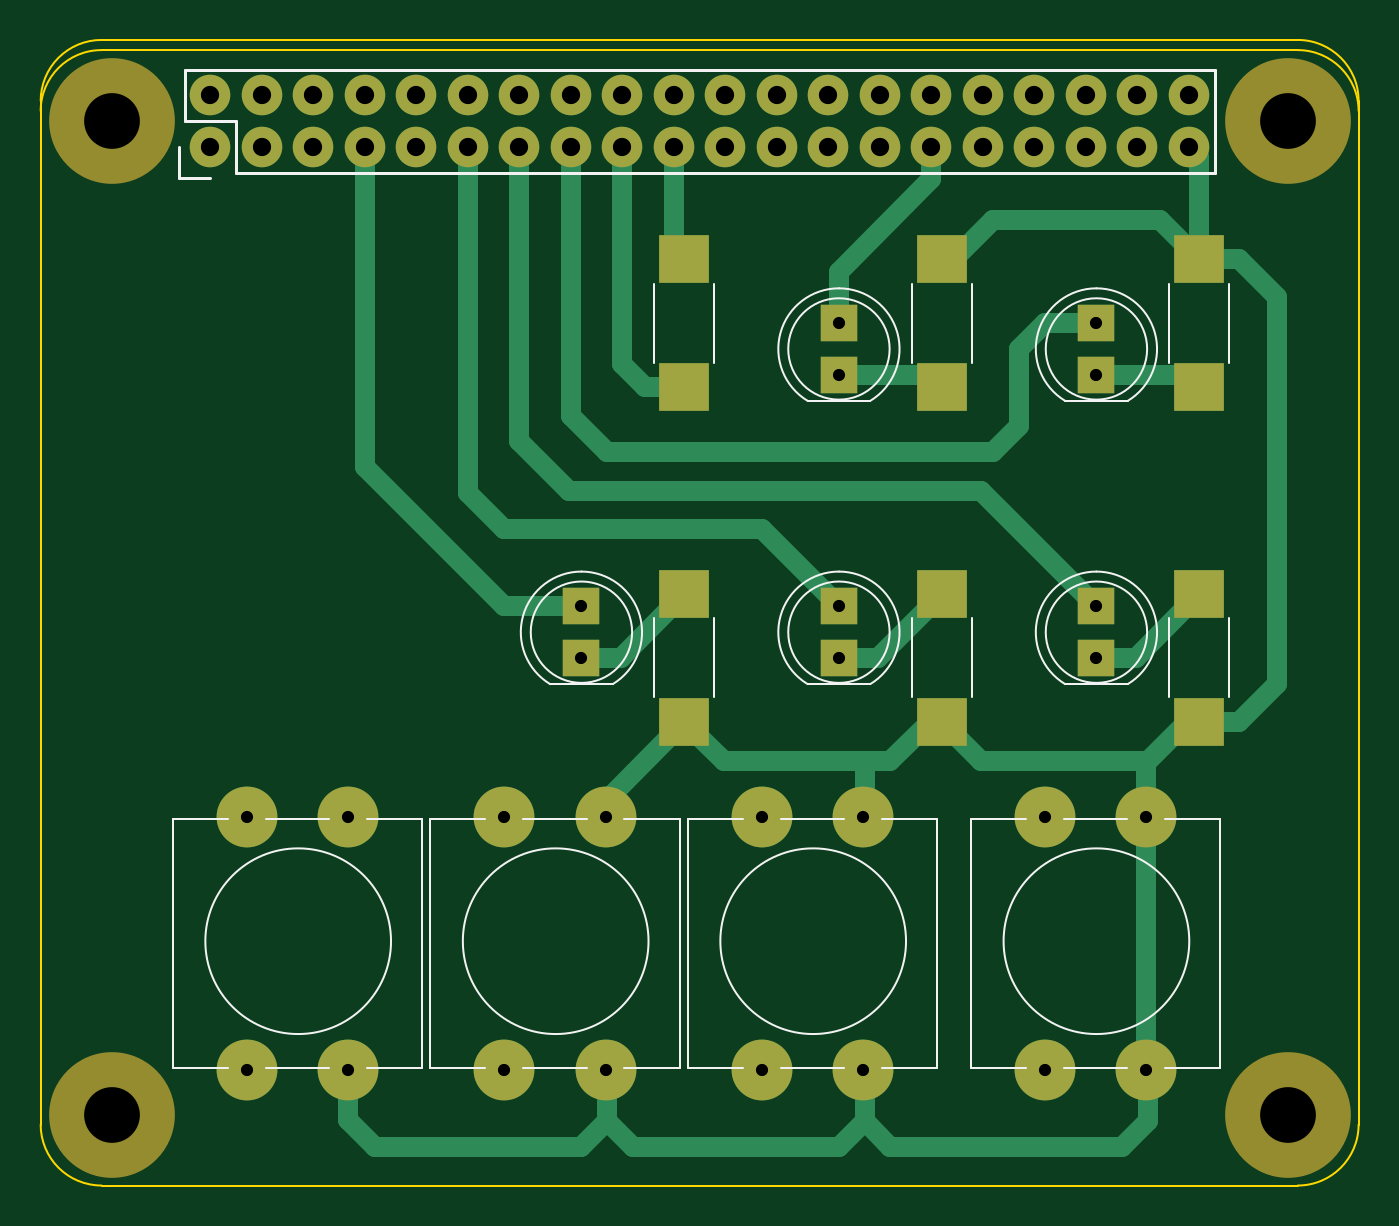
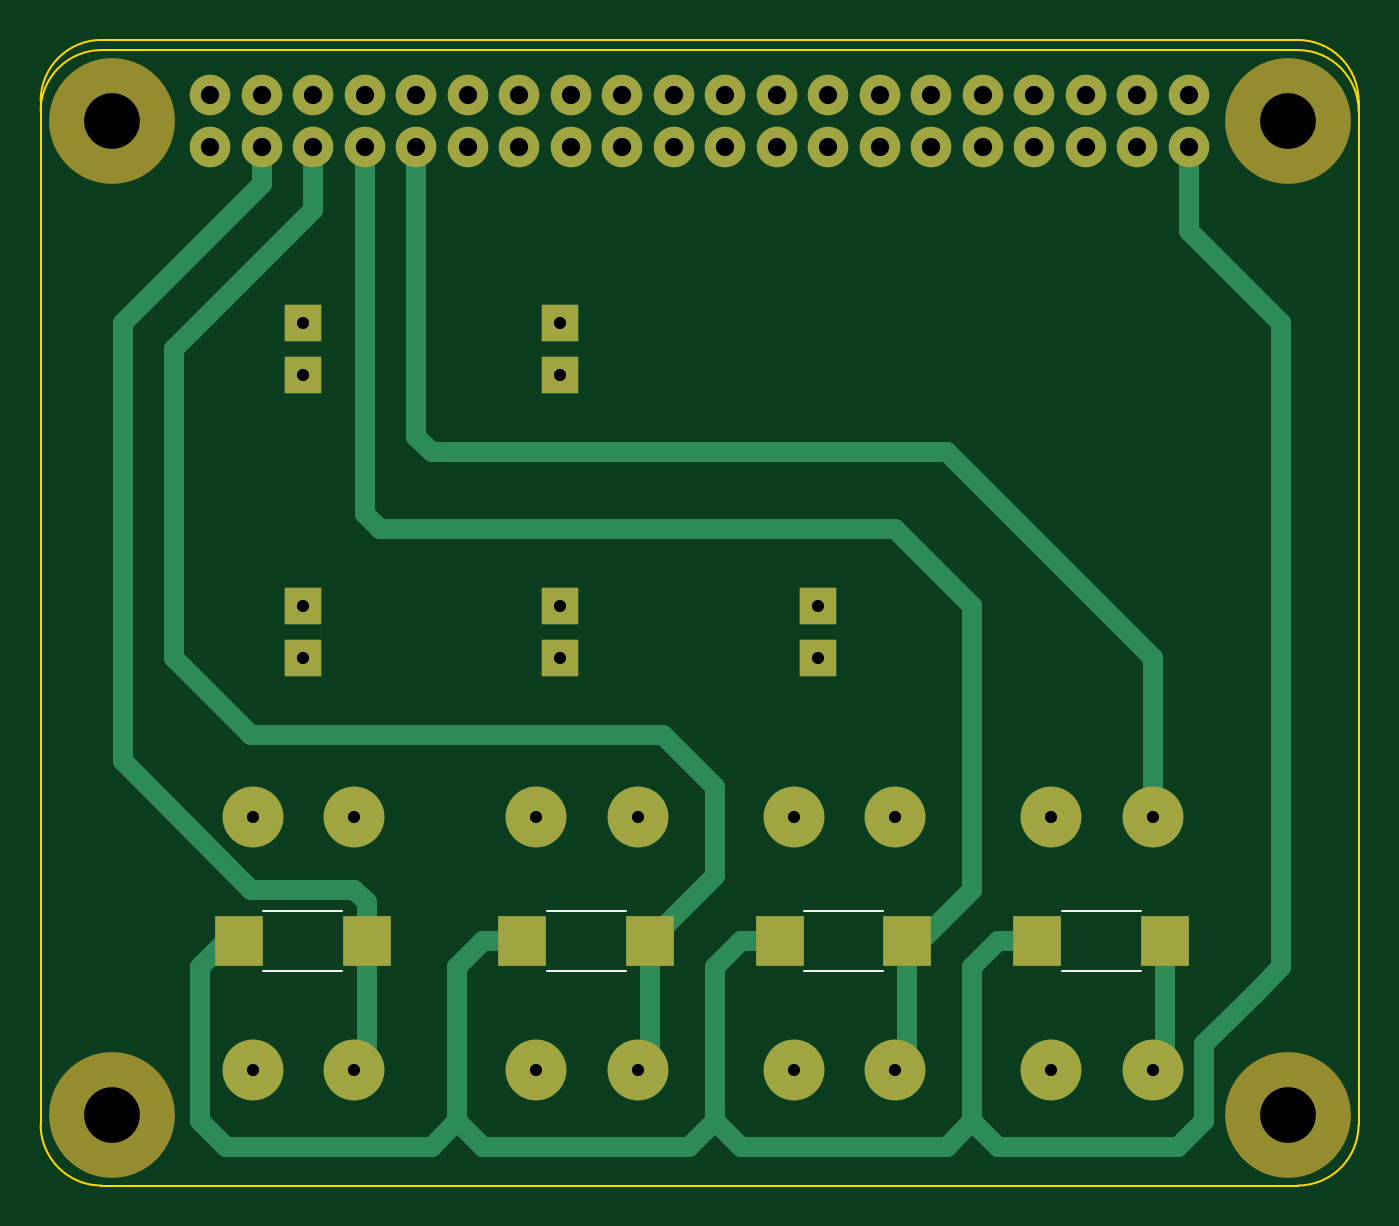
Circuit board: 9 layer files. Board 65.0 x 56.5 mm.
- bottom_copper: RPi_Hat-B.Cu.gbr (5857 bytes)
- bottom_mask: RPi_Hat-B.Mask.gbr (2319 bytes)
- bottom_silk: RPi_Hat-B.SilkS.gbr (677 bytes)
- outline: RPi_Hat-Edge.Cuts.gbr (1050 bytes)
- top_copper: RPi_Hat-F.Cu.gbr (6236 bytes)
- top_mask: RPi_Hat-F.Mask.gbr (2417 bytes)
- top_silk: RPi_Hat-F.SilkS.gbr (4484 bytes)
- drill: RPi_Hat-NPTH.drl (206 bytes)
- drill: RPi_Hat.drl (1081 bytes)

=== bottom_copper: RPi_Hat-B.Cu.gbr ===
G04 #@! TF.FileFunction,Copper,L2,Bot,Signal*
%FSLAX46Y46*%
G04 Gerber Fmt 4.6, Leading zero omitted, Abs format (unit mm)*
G04 Created by KiCad (PCBNEW 4.0.7) date 01/22/18 00:42:11*
%MOMM*%
%LPD*%
G01*
G04 APERTURE LIST*
%ADD10C,0.100000*%
%ADD11O,2.000000X2.000000*%
%ADD12R,1.800000X1.800000*%
%ADD13R,2.400000X2.500000*%
%ADD14O,3.000000X3.000000*%
%ADD15C,1.000000*%
G04 APERTURE END LIST*
D10*
D11*
X60440000Y-53530000D03*
X60440000Y-50990000D03*
X62980000Y-53530000D03*
X62980000Y-50990000D03*
X65520000Y-53530000D03*
X65520000Y-50990000D03*
X68060000Y-53530000D03*
X68060000Y-50990000D03*
X70600000Y-53530000D03*
X70600000Y-50990000D03*
X73140000Y-53530000D03*
X73140000Y-50990000D03*
X75680000Y-53530000D03*
X75680000Y-50990000D03*
X78220000Y-53530000D03*
X78220000Y-50990000D03*
X80760000Y-53530000D03*
X80760000Y-50990000D03*
X83300000Y-53530000D03*
X83300000Y-50990000D03*
X85840000Y-53530000D03*
X85840000Y-50990000D03*
X88380000Y-53530000D03*
X88380000Y-50990000D03*
X90920000Y-53530000D03*
X90920000Y-50990000D03*
X93460000Y-53530000D03*
X93460000Y-50990000D03*
X96000000Y-53530000D03*
X96000000Y-50990000D03*
X98540000Y-53530000D03*
X98540000Y-50990000D03*
X101080000Y-53530000D03*
X101080000Y-50990000D03*
X103620000Y-53530000D03*
X103620000Y-50990000D03*
X106160000Y-53530000D03*
X106160000Y-50990000D03*
X108700000Y-53530000D03*
X108700000Y-50990000D03*
D12*
X104140000Y-64770000D03*
X104140000Y-62230000D03*
X91440000Y-64770000D03*
X91440000Y-62230000D03*
X104140000Y-78740000D03*
X104140000Y-76200000D03*
X91440000Y-78740000D03*
X91440000Y-76200000D03*
X78740000Y-78740000D03*
X78740000Y-76200000D03*
D13*
X100990000Y-92710000D03*
X107290000Y-92710000D03*
X87020000Y-92710000D03*
X93320000Y-92710000D03*
X74320000Y-92710000D03*
X80620000Y-92710000D03*
X61620000Y-92710000D03*
X67920000Y-92710000D03*
D14*
X101600000Y-86560000D03*
X106600000Y-86560000D03*
X101600000Y-99060000D03*
X106600000Y-99060000D03*
X87630000Y-86560000D03*
X92630000Y-86560000D03*
X87630000Y-99060000D03*
X92630000Y-99060000D03*
X74930000Y-86560000D03*
X79930000Y-86560000D03*
X74930000Y-99060000D03*
X79930000Y-99060000D03*
X62230000Y-86560000D03*
X67230000Y-86560000D03*
X62230000Y-99060000D03*
X67230000Y-99060000D03*
D15*
X71120000Y-101600000D02*
X69850000Y-102870000D01*
X60440000Y-57670000D02*
X60440000Y-53530000D01*
X55880000Y-62230000D02*
X60440000Y-57670000D01*
X55880000Y-93980000D02*
X55880000Y-62230000D01*
X57150000Y-95250000D02*
X55880000Y-93980000D01*
X59690000Y-97790000D02*
X57150000Y-95250000D01*
X59690000Y-101600000D02*
X59690000Y-97790000D01*
X60960000Y-102870000D02*
X59690000Y-101600000D01*
X69850000Y-102870000D02*
X60960000Y-102870000D01*
X107290000Y-92710000D02*
X107950000Y-92710000D01*
X107950000Y-92710000D02*
X109220000Y-93980000D01*
X109220000Y-93980000D02*
X109220000Y-101600000D01*
X109220000Y-101600000D02*
X107950000Y-102870000D01*
X107950000Y-102870000D02*
X106680000Y-102870000D01*
X96520000Y-101600000D02*
X97790000Y-102870000D01*
X97790000Y-102870000D02*
X106680000Y-102870000D01*
X95250000Y-102870000D02*
X85090000Y-102870000D01*
X95250000Y-92710000D02*
X96520000Y-93980000D01*
X96520000Y-93980000D02*
X96520000Y-101600000D01*
X96520000Y-101600000D02*
X95250000Y-102870000D01*
X93320000Y-92710000D02*
X95250000Y-92710000D01*
X85090000Y-102870000D02*
X83820000Y-101600000D01*
X80620000Y-92710000D02*
X82550000Y-92710000D01*
X69850000Y-92710000D02*
X71120000Y-93980000D01*
X71120000Y-93980000D02*
X71120000Y-101600000D01*
X71120000Y-101600000D02*
X72390000Y-102870000D01*
X72390000Y-102870000D02*
X81280000Y-102870000D01*
X69850000Y-92710000D02*
X67920000Y-92710000D01*
X82550000Y-102870000D02*
X81280000Y-102870000D01*
X83820000Y-101600000D02*
X82550000Y-102870000D01*
X83820000Y-93980000D02*
X83820000Y-101600000D01*
X82550000Y-92710000D02*
X83820000Y-93980000D01*
X100990000Y-92710000D02*
X100990000Y-98450000D01*
X100990000Y-98450000D02*
X101600000Y-99060000D01*
X113030000Y-78740000D02*
X113030000Y-83820000D01*
X106160000Y-55360000D02*
X113030000Y-62230000D01*
X113030000Y-62230000D02*
X113030000Y-78740000D01*
X106160000Y-53530000D02*
X106160000Y-55360000D01*
X100990000Y-90780000D02*
X100990000Y-92710000D01*
X101600000Y-90170000D02*
X100990000Y-90780000D01*
X106680000Y-90170000D02*
X101600000Y-90170000D01*
X113030000Y-83820000D02*
X106680000Y-90170000D01*
X100990000Y-92710000D02*
X100330000Y-92710000D01*
X62230000Y-86560000D02*
X62230000Y-78740000D01*
X98540000Y-67830000D02*
X98540000Y-53530000D01*
X97790000Y-68580000D02*
X98540000Y-67830000D01*
X72390000Y-68580000D02*
X97790000Y-68580000D01*
X62230000Y-78740000D02*
X72390000Y-68580000D01*
X61620000Y-96520000D02*
X61620000Y-98450000D01*
X61620000Y-98450000D02*
X62230000Y-99060000D01*
X61620000Y-92710000D02*
X60960000Y-92710000D01*
X61620000Y-92710000D02*
X61620000Y-96520000D01*
X61620000Y-98450000D02*
X62230000Y-99060000D01*
X74320000Y-92710000D02*
X73660000Y-92710000D01*
X73660000Y-92710000D02*
X71120000Y-90170000D01*
X101080000Y-71640000D02*
X101080000Y-53530000D01*
X100330000Y-72390000D02*
X101080000Y-71640000D01*
X74930000Y-72390000D02*
X100330000Y-72390000D01*
X71120000Y-76200000D02*
X74930000Y-72390000D01*
X71120000Y-90170000D02*
X71120000Y-76200000D01*
X74320000Y-92710000D02*
X74320000Y-98450000D01*
X74320000Y-98450000D02*
X74930000Y-99060000D01*
X103620000Y-53530000D02*
X103620000Y-56630000D01*
X83820000Y-89510000D02*
X87020000Y-92710000D01*
X83820000Y-85090000D02*
X83820000Y-89510000D01*
X86360000Y-82550000D02*
X83820000Y-85090000D01*
X106680000Y-82550000D02*
X86360000Y-82550000D01*
X110490000Y-78740000D02*
X106680000Y-82550000D01*
X110490000Y-63500000D02*
X110490000Y-78740000D01*
X103620000Y-56630000D02*
X110490000Y-63500000D01*
X87020000Y-92710000D02*
X86360000Y-92710000D01*
X87020000Y-92710000D02*
X87020000Y-98450000D01*
X87020000Y-98450000D02*
X87630000Y-99060000D01*
X87020000Y-98450000D02*
X87630000Y-99060000D01*
M02*

=== bottom_mask: RPi_Hat-B.Mask.gbr ===
G04 #@! TF.FileFunction,Soldermask,Bot*
%FSLAX46Y46*%
G04 Gerber Fmt 4.6, Leading zero omitted, Abs format (unit mm)*
G04 Created by KiCad (PCBNEW 4.0.7) date 01/22/18 00:42:11*
%MOMM*%
%LPD*%
G01*
G04 APERTURE LIST*
%ADD10C,0.100000*%
%ADD11O,2.000000X2.000000*%
%ADD12C,6.200000*%
%ADD13R,1.800000X1.800000*%
%ADD14R,2.400000X2.500000*%
%ADD15O,3.000000X3.000000*%
G04 APERTURE END LIST*
D10*
D11*
X60440000Y-53530000D03*
X60440000Y-50990000D03*
X62980000Y-53530000D03*
X62980000Y-50990000D03*
X65520000Y-53530000D03*
X65520000Y-50990000D03*
X68060000Y-53530000D03*
X68060000Y-50990000D03*
X70600000Y-53530000D03*
X70600000Y-50990000D03*
X73140000Y-53530000D03*
X73140000Y-50990000D03*
X75680000Y-53530000D03*
X75680000Y-50990000D03*
X78220000Y-53530000D03*
X78220000Y-50990000D03*
X80760000Y-53530000D03*
X80760000Y-50990000D03*
X83300000Y-53530000D03*
X83300000Y-50990000D03*
X85840000Y-53530000D03*
X85840000Y-50990000D03*
X88380000Y-53530000D03*
X88380000Y-50990000D03*
X90920000Y-53530000D03*
X90920000Y-50990000D03*
X93460000Y-53530000D03*
X93460000Y-50990000D03*
X96000000Y-53530000D03*
X96000000Y-50990000D03*
X98540000Y-53530000D03*
X98540000Y-50990000D03*
X101080000Y-53530000D03*
X101080000Y-50990000D03*
X103620000Y-53530000D03*
X103620000Y-50990000D03*
X106160000Y-53530000D03*
X106160000Y-50990000D03*
X108700000Y-53530000D03*
X108700000Y-50990000D03*
D12*
X113570000Y-52260000D03*
X113570000Y-101260000D03*
X55570000Y-101260000D03*
X55570000Y-52260000D03*
D13*
X104140000Y-64770000D03*
X104140000Y-62230000D03*
X91440000Y-64770000D03*
X91440000Y-62230000D03*
X104140000Y-78740000D03*
X104140000Y-76200000D03*
X91440000Y-78740000D03*
X91440000Y-76200000D03*
X78740000Y-78740000D03*
X78740000Y-76200000D03*
D14*
X100990000Y-92710000D03*
X107290000Y-92710000D03*
X87020000Y-92710000D03*
X93320000Y-92710000D03*
X74320000Y-92710000D03*
X80620000Y-92710000D03*
X61620000Y-92710000D03*
X67920000Y-92710000D03*
D15*
X101600000Y-86560000D03*
X106600000Y-86560000D03*
X101600000Y-99060000D03*
X106600000Y-99060000D03*
X87630000Y-86560000D03*
X92630000Y-86560000D03*
X87630000Y-99060000D03*
X92630000Y-99060000D03*
X74930000Y-86560000D03*
X79930000Y-86560000D03*
X74930000Y-99060000D03*
X79930000Y-99060000D03*
X62230000Y-86560000D03*
X67230000Y-86560000D03*
X62230000Y-99060000D03*
X67230000Y-99060000D03*
M02*

=== bottom_silk: RPi_Hat-B.SilkS.gbr ===
G04 #@! TF.FileFunction,Legend,Bot*
%FSLAX46Y46*%
G04 Gerber Fmt 4.6, Leading zero omitted, Abs format (unit mm)*
G04 Created by KiCad (PCBNEW 4.0.7) date 01/22/18 00:42:11*
%MOMM*%
%LPD*%
G01*
G04 APERTURE LIST*
%ADD10C,0.100000*%
%ADD11C,0.120000*%
G04 APERTURE END LIST*
D10*
D11*
X106090000Y-91230000D02*
X102190000Y-91230000D01*
X102190000Y-94190000D02*
X106090000Y-94190000D01*
X92120000Y-91230000D02*
X88220000Y-91230000D01*
X88220000Y-94190000D02*
X92120000Y-94190000D01*
X79420000Y-91230000D02*
X75520000Y-91230000D01*
X75520000Y-94190000D02*
X79420000Y-94190000D01*
X66720000Y-91230000D02*
X62820000Y-91230000D01*
X62820000Y-94190000D02*
X66720000Y-94190000D01*
M02*

=== outline: RPi_Hat-Edge.Cuts.gbr ===
G04 #@! TF.FileFunction,Profile,NP*
%FSLAX46Y46*%
G04 Gerber Fmt 4.6, Leading zero omitted, Abs format (unit mm)*
G04 Created by KiCad (PCBNEW 4.0.7) date 01/22/18 00:42:11*
%MOMM*%
%LPD*%
G01*
G04 APERTURE LIST*
%ADD10C,0.100000*%
G04 APERTURE END LIST*
D10*
X52070000Y-93980000D02*
X52070000Y-63500000D01*
X117070000Y-51760000D02*
G75*
G03X114070000Y-48760000I-3000000J0D01*
G01*
X55070000Y-48760000D02*
X114070000Y-48760000D01*
X55070000Y-48760000D02*
G75*
G03X52070000Y-51760000I0J-3000000D01*
G01*
X114070000Y-104760000D02*
G75*
G03X117070000Y-101760000I0J3000000D01*
G01*
X52070000Y-101760000D02*
G75*
G03X55070000Y-104760000I3000000J0D01*
G01*
X55070000Y-48260000D02*
G75*
G03X52070000Y-51260000I0J-3000000D01*
G01*
X117070000Y-51260000D02*
G75*
G03X114070000Y-48260000I-3000000J0D01*
G01*
X52070000Y-86260000D02*
X52070000Y-101760000D01*
X52070000Y-51260000D02*
X52070000Y-67260000D01*
X55070000Y-104760000D02*
X114070000Y-104760000D01*
X117070000Y-51260000D02*
X117070000Y-101760000D01*
X55070000Y-48260000D02*
X114070000Y-48260000D01*
M02*

=== top_copper: RPi_Hat-F.Cu.gbr ===
G04 #@! TF.FileFunction,Copper,L1,Top,Signal*
%FSLAX46Y46*%
G04 Gerber Fmt 4.6, Leading zero omitted, Abs format (unit mm)*
G04 Created by KiCad (PCBNEW 4.0.7) date 01/22/18 00:42:11*
%MOMM*%
%LPD*%
G01*
G04 APERTURE LIST*
%ADD10C,0.100000*%
%ADD11O,2.000000X2.000000*%
%ADD12R,1.800000X1.800000*%
%ADD13R,2.500000X2.400000*%
%ADD14O,3.000000X3.000000*%
%ADD15C,1.000000*%
G04 APERTURE END LIST*
D10*
D11*
X60440000Y-53530000D03*
X60440000Y-50990000D03*
X62980000Y-53530000D03*
X62980000Y-50990000D03*
X65520000Y-53530000D03*
X65520000Y-50990000D03*
X68060000Y-53530000D03*
X68060000Y-50990000D03*
X70600000Y-53530000D03*
X70600000Y-50990000D03*
X73140000Y-53530000D03*
X73140000Y-50990000D03*
X75680000Y-53530000D03*
X75680000Y-50990000D03*
X78220000Y-53530000D03*
X78220000Y-50990000D03*
X80760000Y-53530000D03*
X80760000Y-50990000D03*
X83300000Y-53530000D03*
X83300000Y-50990000D03*
X85840000Y-53530000D03*
X85840000Y-50990000D03*
X88380000Y-53530000D03*
X88380000Y-50990000D03*
X90920000Y-53530000D03*
X90920000Y-50990000D03*
X93460000Y-53530000D03*
X93460000Y-50990000D03*
X96000000Y-53530000D03*
X96000000Y-50990000D03*
X98540000Y-53530000D03*
X98540000Y-50990000D03*
X101080000Y-53530000D03*
X101080000Y-50990000D03*
X103620000Y-53530000D03*
X103620000Y-50990000D03*
X106160000Y-53530000D03*
X106160000Y-50990000D03*
X108700000Y-53530000D03*
X108700000Y-50990000D03*
D12*
X104140000Y-64770000D03*
X104140000Y-62230000D03*
X91440000Y-64770000D03*
X91440000Y-62230000D03*
X104140000Y-78740000D03*
X104140000Y-76200000D03*
X91440000Y-78740000D03*
X91440000Y-76200000D03*
X78740000Y-78740000D03*
X78740000Y-76200000D03*
D13*
X83820000Y-65380000D03*
X83820000Y-59080000D03*
X109220000Y-59080000D03*
X109220000Y-65380000D03*
X96520000Y-59080000D03*
X96520000Y-65380000D03*
X109220000Y-81890000D03*
X109220000Y-75590000D03*
X96520000Y-81890000D03*
X96520000Y-75590000D03*
X83820000Y-81890000D03*
X83820000Y-75590000D03*
D14*
X101600000Y-86560000D03*
X106600000Y-86560000D03*
X101600000Y-99060000D03*
X106600000Y-99060000D03*
X87630000Y-86560000D03*
X92630000Y-86560000D03*
X87630000Y-99060000D03*
X92630000Y-99060000D03*
X74930000Y-86560000D03*
X79930000Y-86560000D03*
X74930000Y-99060000D03*
X79930000Y-99060000D03*
X62230000Y-86560000D03*
X67230000Y-86560000D03*
X62230000Y-99060000D03*
X67230000Y-99060000D03*
D15*
X104140000Y-64770000D02*
X108610000Y-64770000D01*
X108610000Y-64770000D02*
X109220000Y-65380000D01*
X78220000Y-53530000D02*
X78220000Y-66790000D01*
X101600000Y-62230000D02*
X100330000Y-63500000D01*
X100330000Y-63500000D02*
X100330000Y-67310000D01*
X100330000Y-67310000D02*
X99060000Y-68580000D01*
X99060000Y-68580000D02*
X87630000Y-68580000D01*
X101600000Y-62230000D02*
X104140000Y-62230000D01*
X80010000Y-68580000D02*
X87630000Y-68580000D01*
X78220000Y-66790000D02*
X80010000Y-68580000D01*
X91440000Y-64770000D02*
X95910000Y-64770000D01*
X95910000Y-64770000D02*
X96520000Y-65380000D01*
X91440000Y-62230000D02*
X91440000Y-59690000D01*
X96000000Y-55130000D02*
X96000000Y-53530000D01*
X91440000Y-59690000D02*
X96000000Y-55130000D01*
X104140000Y-78740000D02*
X106070000Y-78740000D01*
X106070000Y-78740000D02*
X109220000Y-75590000D01*
X75680000Y-53530000D02*
X75680000Y-68060000D01*
X98425000Y-70485000D02*
X104140000Y-76200000D01*
X78105000Y-70485000D02*
X98425000Y-70485000D01*
X75680000Y-68060000D02*
X78105000Y-70485000D01*
X91440000Y-78740000D02*
X93370000Y-78740000D01*
X93370000Y-78740000D02*
X96520000Y-75590000D01*
X87630000Y-72390000D02*
X91440000Y-76200000D01*
X74930000Y-72390000D02*
X87630000Y-72390000D01*
X73140000Y-70600000D02*
X74930000Y-72390000D01*
X73140000Y-53530000D02*
X73140000Y-70600000D01*
X78740000Y-78740000D02*
X80670000Y-78740000D01*
X80670000Y-78740000D02*
X83820000Y-75590000D01*
X68060000Y-53530000D02*
X68060000Y-69330000D01*
X74930000Y-76200000D02*
X78740000Y-76200000D01*
X68060000Y-69330000D02*
X74930000Y-76200000D01*
X80760000Y-53530000D02*
X80760000Y-64250000D01*
X81890000Y-65380000D02*
X83820000Y-65380000D01*
X80760000Y-64250000D02*
X81890000Y-65380000D01*
X109220000Y-59080000D02*
X109220000Y-54050000D01*
X109220000Y-54050000D02*
X108700000Y-53530000D01*
X79930000Y-86560000D02*
X79930000Y-85780000D01*
X79930000Y-85780000D02*
X83820000Y-81890000D01*
X92710000Y-83820000D02*
X92710000Y-86480000D01*
X92710000Y-86480000D02*
X92630000Y-86560000D01*
X106600000Y-86560000D02*
X106600000Y-99060000D01*
X109220000Y-81890000D02*
X111150000Y-81890000D01*
X111150000Y-59080000D02*
X109220000Y-59080000D01*
X113030000Y-60960000D02*
X111150000Y-59080000D01*
X113030000Y-80010000D02*
X113030000Y-60960000D01*
X111150000Y-81890000D02*
X113030000Y-80010000D01*
X96520000Y-81890000D02*
X95910000Y-81890000D01*
X95910000Y-81890000D02*
X93980000Y-83820000D01*
X85750000Y-83820000D02*
X83820000Y-81890000D01*
X93980000Y-83820000D02*
X92710000Y-83820000D01*
X92710000Y-83820000D02*
X85750000Y-83820000D01*
X106600000Y-83820000D02*
X98450000Y-83820000D01*
X98450000Y-83820000D02*
X96520000Y-81890000D01*
X106600000Y-86560000D02*
X106600000Y-83820000D01*
X106600000Y-83820000D02*
X106600000Y-83900000D01*
X106600000Y-83900000D02*
X108610000Y-81890000D01*
X108610000Y-81890000D02*
X109220000Y-81890000D01*
X96520000Y-59080000D02*
X97130000Y-59080000D01*
X97130000Y-59080000D02*
X99060000Y-57150000D01*
X107290000Y-57150000D02*
X109220000Y-59080000D01*
X99060000Y-57150000D02*
X107290000Y-57150000D01*
X92710000Y-101600000D02*
X93980000Y-102870000D01*
X106680000Y-101600000D02*
X106680000Y-99140000D01*
X105410000Y-102870000D02*
X106680000Y-101600000D01*
X93980000Y-102870000D02*
X105410000Y-102870000D01*
X106680000Y-99140000D02*
X106600000Y-99060000D01*
X80010000Y-101600000D02*
X81280000Y-102870000D01*
X92710000Y-101600000D02*
X92710000Y-99140000D01*
X91440000Y-102870000D02*
X92710000Y-101600000D01*
X81280000Y-102870000D02*
X91440000Y-102870000D01*
X92710000Y-99140000D02*
X92630000Y-99060000D01*
X67230000Y-99060000D02*
X67230000Y-101520000D01*
X80010000Y-101600000D02*
X80010000Y-99140000D01*
X78740000Y-102870000D02*
X80010000Y-101600000D01*
X68580000Y-102870000D02*
X78740000Y-102870000D01*
X67230000Y-101520000D02*
X68580000Y-102870000D01*
X80010000Y-99140000D02*
X79930000Y-99060000D01*
X83300000Y-53530000D02*
X83300000Y-58560000D01*
X83300000Y-58560000D02*
X83820000Y-59080000D01*
M02*

=== top_mask: RPi_Hat-F.Mask.gbr ===
G04 #@! TF.FileFunction,Soldermask,Top*
%FSLAX46Y46*%
G04 Gerber Fmt 4.6, Leading zero omitted, Abs format (unit mm)*
G04 Created by KiCad (PCBNEW 4.0.7) date 01/22/18 00:42:11*
%MOMM*%
%LPD*%
G01*
G04 APERTURE LIST*
%ADD10C,0.100000*%
%ADD11O,2.000000X2.000000*%
%ADD12C,6.200000*%
%ADD13R,1.800000X1.800000*%
%ADD14R,2.500000X2.400000*%
%ADD15O,3.000000X3.000000*%
G04 APERTURE END LIST*
D10*
D11*
X60440000Y-53530000D03*
X60440000Y-50990000D03*
X62980000Y-53530000D03*
X62980000Y-50990000D03*
X65520000Y-53530000D03*
X65520000Y-50990000D03*
X68060000Y-53530000D03*
X68060000Y-50990000D03*
X70600000Y-53530000D03*
X70600000Y-50990000D03*
X73140000Y-53530000D03*
X73140000Y-50990000D03*
X75680000Y-53530000D03*
X75680000Y-50990000D03*
X78220000Y-53530000D03*
X78220000Y-50990000D03*
X80760000Y-53530000D03*
X80760000Y-50990000D03*
X83300000Y-53530000D03*
X83300000Y-50990000D03*
X85840000Y-53530000D03*
X85840000Y-50990000D03*
X88380000Y-53530000D03*
X88380000Y-50990000D03*
X90920000Y-53530000D03*
X90920000Y-50990000D03*
X93460000Y-53530000D03*
X93460000Y-50990000D03*
X96000000Y-53530000D03*
X96000000Y-50990000D03*
X98540000Y-53530000D03*
X98540000Y-50990000D03*
X101080000Y-53530000D03*
X101080000Y-50990000D03*
X103620000Y-53530000D03*
X103620000Y-50990000D03*
X106160000Y-53530000D03*
X106160000Y-50990000D03*
X108700000Y-53530000D03*
X108700000Y-50990000D03*
D12*
X113570000Y-52260000D03*
X113570000Y-101260000D03*
X55570000Y-101260000D03*
X55570000Y-52260000D03*
D13*
X104140000Y-64770000D03*
X104140000Y-62230000D03*
X91440000Y-64770000D03*
X91440000Y-62230000D03*
X104140000Y-78740000D03*
X104140000Y-76200000D03*
X91440000Y-78740000D03*
X91440000Y-76200000D03*
X78740000Y-78740000D03*
X78740000Y-76200000D03*
D14*
X83820000Y-65380000D03*
X83820000Y-59080000D03*
X109220000Y-59080000D03*
X109220000Y-65380000D03*
X96520000Y-59080000D03*
X96520000Y-65380000D03*
X109220000Y-81890000D03*
X109220000Y-75590000D03*
X96520000Y-81890000D03*
X96520000Y-75590000D03*
X83820000Y-81890000D03*
X83820000Y-75590000D03*
D15*
X101600000Y-86560000D03*
X106600000Y-86560000D03*
X101600000Y-99060000D03*
X106600000Y-99060000D03*
X87630000Y-86560000D03*
X92630000Y-86560000D03*
X87630000Y-99060000D03*
X92630000Y-99060000D03*
X74930000Y-86560000D03*
X79930000Y-86560000D03*
X74930000Y-99060000D03*
X79930000Y-99060000D03*
X62230000Y-86560000D03*
X67230000Y-86560000D03*
X62230000Y-99060000D03*
X67230000Y-99060000D03*
M02*

=== top_silk: RPi_Hat-F.SilkS.gbr ===
G04 #@! TF.FileFunction,Legend,Top*
%FSLAX46Y46*%
G04 Gerber Fmt 4.6, Leading zero omitted, Abs format (unit mm)*
G04 Created by KiCad (PCBNEW 4.0.7) date 01/22/18 00:42:11*
%MOMM*%
%LPD*%
G01*
G04 APERTURE LIST*
%ADD10C,0.100000*%
%ADD11C,0.150000*%
%ADD12C,0.120000*%
G04 APERTURE END LIST*
D10*
D11*
X109970000Y-49720000D02*
X59170000Y-49720000D01*
X61710000Y-54800000D02*
X109970000Y-54800000D01*
X109970000Y-49720000D02*
X109970000Y-54800000D01*
X59170000Y-49720000D02*
X59170000Y-52260000D01*
X58890000Y-53530000D02*
X58890000Y-55080000D01*
X59170000Y-52260000D02*
X61710000Y-52260000D01*
X61710000Y-52260000D02*
X61710000Y-54800000D01*
X58890000Y-55080000D02*
X60440000Y-55080000D01*
D12*
X104140462Y-60510000D02*
G75*
G03X102595170Y-66060000I-462J-2990000D01*
G01*
X104139538Y-60510000D02*
G75*
G02X105684830Y-66060000I462J-2990000D01*
G01*
X106640000Y-63500000D02*
G75*
G03X106640000Y-63500000I-2500000J0D01*
G01*
X102595000Y-66060000D02*
X105685000Y-66060000D01*
X91440462Y-60510000D02*
G75*
G03X89895170Y-66060000I-462J-2990000D01*
G01*
X91439538Y-60510000D02*
G75*
G02X92984830Y-66060000I462J-2990000D01*
G01*
X93940000Y-63500000D02*
G75*
G03X93940000Y-63500000I-2500000J0D01*
G01*
X89895000Y-66060000D02*
X92985000Y-66060000D01*
X104140462Y-74480000D02*
G75*
G03X102595170Y-80030000I-462J-2990000D01*
G01*
X104139538Y-74480000D02*
G75*
G02X105684830Y-80030000I462J-2990000D01*
G01*
X106640000Y-77470000D02*
G75*
G03X106640000Y-77470000I-2500000J0D01*
G01*
X102595000Y-80030000D02*
X105685000Y-80030000D01*
X91440462Y-74480000D02*
G75*
G03X89895170Y-80030000I-462J-2990000D01*
G01*
X91439538Y-74480000D02*
G75*
G02X92984830Y-80030000I462J-2990000D01*
G01*
X93940000Y-77470000D02*
G75*
G03X93940000Y-77470000I-2500000J0D01*
G01*
X89895000Y-80030000D02*
X92985000Y-80030000D01*
X78740462Y-74480000D02*
G75*
G03X77195170Y-80030000I-462J-2990000D01*
G01*
X78739538Y-74480000D02*
G75*
G02X80284830Y-80030000I462J-2990000D01*
G01*
X81240000Y-77470000D02*
G75*
G03X81240000Y-77470000I-2500000J0D01*
G01*
X77195000Y-80030000D02*
X80285000Y-80030000D01*
X85300000Y-60280000D02*
X85300000Y-64180000D01*
X82340000Y-64180000D02*
X82340000Y-60280000D01*
X107740000Y-64180000D02*
X107740000Y-60280000D01*
X110700000Y-60280000D02*
X110700000Y-64180000D01*
X95040000Y-64180000D02*
X95040000Y-60280000D01*
X98000000Y-60280000D02*
X98000000Y-64180000D01*
X110700000Y-76790000D02*
X110700000Y-80690000D01*
X107740000Y-80690000D02*
X107740000Y-76790000D01*
X98000000Y-76790000D02*
X98000000Y-80690000D01*
X95040000Y-80690000D02*
X95040000Y-76790000D01*
X85300000Y-76790000D02*
X85300000Y-80690000D01*
X82340000Y-80690000D02*
X82340000Y-76790000D01*
X97950000Y-98960000D02*
X97950000Y-86660000D01*
X102530000Y-86660000D02*
X105670000Y-86660000D01*
X110250000Y-86660000D02*
X110250000Y-98960000D01*
X100670000Y-98960000D02*
X97950000Y-98960000D01*
X108719050Y-92710000D02*
G75*
G03X108719050Y-92710000I-4579050J0D01*
G01*
X110250000Y-98960000D02*
X107530000Y-98960000D01*
X105670000Y-98960000D02*
X102530000Y-98960000D01*
X107530000Y-86660000D02*
X110250000Y-86660000D01*
X97950000Y-86660000D02*
X100670000Y-86660000D01*
X83980000Y-98960000D02*
X83980000Y-86660000D01*
X88560000Y-86660000D02*
X91700000Y-86660000D01*
X96280000Y-86660000D02*
X96280000Y-98960000D01*
X86700000Y-98960000D02*
X83980000Y-98960000D01*
X94749050Y-92710000D02*
G75*
G03X94749050Y-92710000I-4579050J0D01*
G01*
X96280000Y-98960000D02*
X93560000Y-98960000D01*
X91700000Y-98960000D02*
X88560000Y-98960000D01*
X93560000Y-86660000D02*
X96280000Y-86660000D01*
X83980000Y-86660000D02*
X86700000Y-86660000D01*
X71280000Y-98960000D02*
X71280000Y-86660000D01*
X75860000Y-86660000D02*
X79000000Y-86660000D01*
X83580000Y-86660000D02*
X83580000Y-98960000D01*
X74000000Y-98960000D02*
X71280000Y-98960000D01*
X82049050Y-92710000D02*
G75*
G03X82049050Y-92710000I-4579050J0D01*
G01*
X83580000Y-98960000D02*
X80860000Y-98960000D01*
X79000000Y-98960000D02*
X75860000Y-98960000D01*
X80860000Y-86660000D02*
X83580000Y-86660000D01*
X71280000Y-86660000D02*
X74000000Y-86660000D01*
X58580000Y-98960000D02*
X58580000Y-86660000D01*
X63160000Y-86660000D02*
X66300000Y-86660000D01*
X70880000Y-86660000D02*
X70880000Y-98960000D01*
X61300000Y-98960000D02*
X58580000Y-98960000D01*
X69349050Y-92710000D02*
G75*
G03X69349050Y-92710000I-4579050J0D01*
G01*
X70880000Y-98960000D02*
X68160000Y-98960000D01*
X66300000Y-98960000D02*
X63160000Y-98960000D01*
X68160000Y-86660000D02*
X70880000Y-86660000D01*
X58580000Y-86660000D02*
X61300000Y-86660000D01*
M02*

=== drill: RPi_Hat-NPTH.drl ===
M48
;DRILL file {KiCad 4.0.7} date 01/22/18 00:42:25
;FORMAT={-:-/ absolute / metric / decimal}
FMAT,2
METRIC,TZ
T1C2.750
%
G90
G05
M71
T1
X55.57Y-52.26
X55.57Y-101.26
X113.57Y-52.26
X113.57Y-101.26
T0
M30

=== drill: RPi_Hat.drl ===
M48
;DRILL file {KiCad 4.0.7} date 01/22/18 00:42:25
;FORMAT={-:-/ absolute / metric / decimal}
FMAT,2
METRIC,TZ
T1C0.600
T2C0.900
%
G90
G05
M71
T1
X62.23Y-86.56
X62.23Y-99.06
X67.23Y-86.56
X67.23Y-99.06
X74.93Y-86.56
X74.93Y-99.06
X78.74Y-76.2
X78.74Y-78.74
X79.93Y-86.56
X79.93Y-99.06
X87.63Y-86.56
X87.63Y-99.06
X91.44Y-62.23
X91.44Y-64.77
X91.44Y-76.2
X91.44Y-78.74
X92.63Y-86.56
X92.63Y-99.06
X101.6Y-86.56
X101.6Y-99.06
X104.14Y-62.23
X104.14Y-64.77
X104.14Y-76.2
X104.14Y-78.74
X106.6Y-86.56
X106.6Y-99.06
T2
X60.44Y-50.99
X60.44Y-53.53
X62.98Y-50.99
X62.98Y-53.53
X65.52Y-50.99
X65.52Y-53.53
X68.06Y-50.99
X68.06Y-53.53
X70.6Y-50.99
X70.6Y-53.53
X73.14Y-50.99
X73.14Y-53.53
X75.68Y-50.99
X75.68Y-53.53
X78.22Y-50.99
X78.22Y-53.53
X80.76Y-50.99
X80.76Y-53.53
X83.3Y-50.99
X83.3Y-53.53
X85.84Y-50.99
X85.84Y-53.53
X88.38Y-50.99
X88.38Y-53.53
X90.92Y-50.99
X90.92Y-53.53
X93.46Y-50.99
X93.46Y-53.53
X96.Y-50.99
X96.Y-53.53
X98.54Y-50.99
X98.54Y-53.53
X101.08Y-50.99
X101.08Y-53.53
X103.62Y-50.99
X103.62Y-53.53
X106.16Y-50.99
X106.16Y-53.53
X108.7Y-50.99
X108.7Y-53.53
T0
M30

